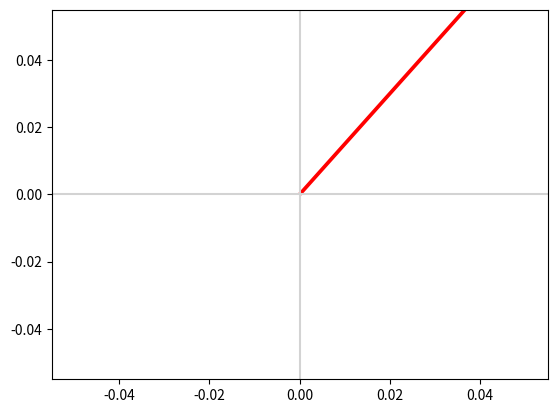

Source code (Python):
import numpy as np

import matplotlib.pyplot as plt

def plot_vectors(vectors, colors):
    """
    Plot one or more vectors in a 2D plane, specifying a color for each. 

    Arguments
    ---------
    vectors: list of lists or of arrays
        Coordinates of the vectors to plot. For example, [[1, 3], [2, 2]] 
        contains two vectors to plot, [1, 3] and [2, 2].
    colors: list
        Colors of the vectors. For instance: ['red', 'blue'] will display the
        first vector in red and the second in blue.
        
    Example
    -------
    plot_vectors([[1, 3], [2, 2]], ['red', 'blue'])
    plt.xlim(-1, 4)
    plt.ylim(-1, 4)
    """
    plt.figure()
    plt.axvline(x=0, color='lightgray')
    plt.axhline(y=0, color='lightgray')

    for i in range(len(vectors)):
        x = np.concatenate([[0,0],vectors[i]])
        plt.quiver([x[0]], [x[1]], [x[2]], [x[3]],
                   angles='xy', scale_units='xy', scale=1, color=colors[i],)





vector1 = np.array([2,3])

plot_vectors([vector1], ["red"])